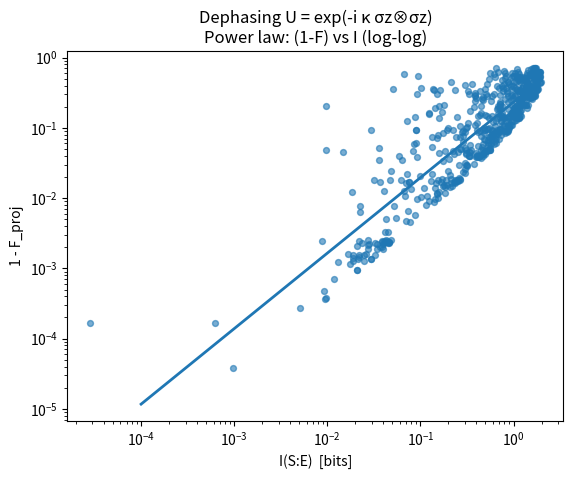
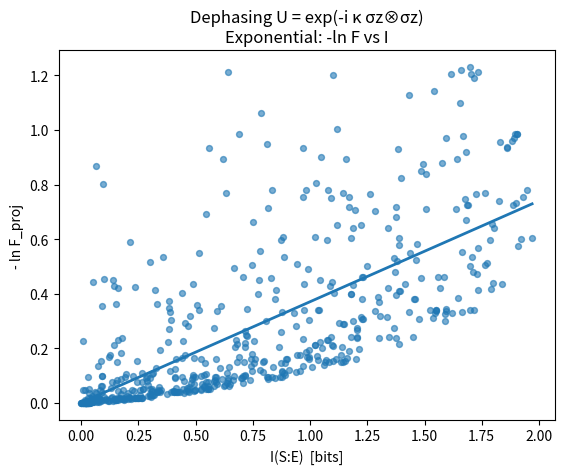
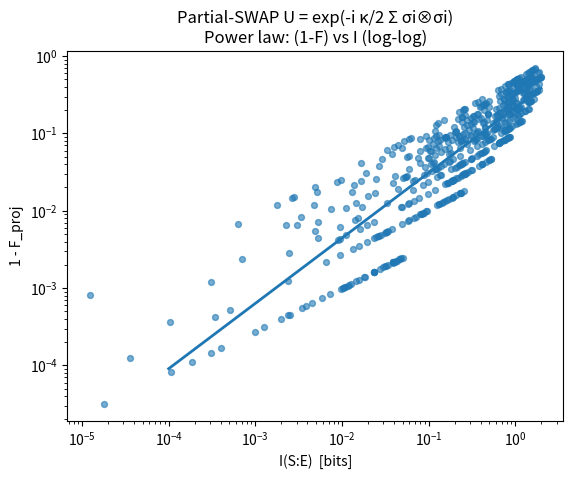
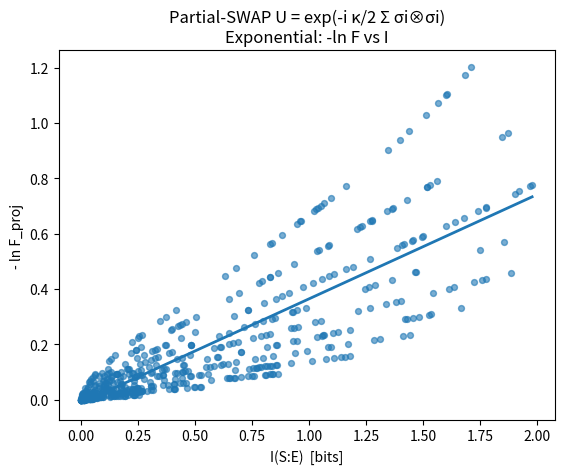

The matplotlib source for these figures, in order:
# === Information–Fidelity Law: full fixed code (self-contained) ===
# Computes (I(S:E), F_proj) after ONE collision for κ-sweep, fits:
#   (1 - F) ≈ c I^α  and  -ln F ≈ a I + b
# Works with or without SciPy (uses eigendecomp fallback if SciPy missing).

import numpy as np
import numpy.linalg as LA
import matplotlib.pyplot as plt

# ---------- try SciPy expm; else fallback ----------
_HAS_SCIPY = False
try:
    from scipy.linalg import expm as _scipy_expm
    _HAS_SCIPY = True
except Exception:
    _HAS_SCIPY = False

def exp_unitary_from_H(H, theta):
    """
    Return U = exp(-i * theta * H).
    If SciPy is present, use scipy.linalg.expm; otherwise use eigendecomposition.
    Assumes H is Hermitian (true for our couplings), so eigh is stable.
    """
    if _HAS_SCIPY:
        return _scipy_expm(-1j * theta * H)
    # fallback: eigendecomposition
    w, V = LA.eigh((H + H.conj().T) / 2)        # ensure Hermitian
    ph = np.exp(-1j * theta * np.clip(w, None, None))
    return (V * ph) @ V.conj().T

# ------------------ Linear algebra helpers ------------------
I2 = np.eye(2, dtype=complex)
sx = np.array([[0,1],[1,0]], dtype=complex)
sy = np.array([[0,-1j],[1j,0]], dtype=complex)
sz = np.array([[1,0],[0,-1]], dtype=complex)

def kron(*ops):
    out = np.array([[1+0j]])
    for A in ops:
        out = np.kron(out, A)
    return out

def dag(A): return A.conj().T
def dm(psi):  # |psi><psi|
    return np.outer(psi, psi.conj())

def rand_pure_qubit(rng):
    # Haar random on Bloch sphere
    u = rng.random()
    v = rng.random()
    theta = 2*np.arccos(np.sqrt(1-u))
    phi = 2*np.pi*v
    return np.array([np.cos(theta/2), np.exp(1j*phi)*np.sin(theta/2)], dtype=complex)

def partial_trace(rho, keep, dims):
    # dims: list of subsystem dims; keep: indices to keep
    # returns density matrix on subsystems "keep" (in original order)
    dims = list(dims)
    keep = list(keep)
    drop = [i for i in range(len(dims)) if i not in keep]
    R = rho.reshape(*(dims + dims))
    for ax in sorted(drop, reverse=True):
        R = np.trace(R, axis1=ax, axis2=ax+len(dims))
    d_keep = int(np.prod([dims[i] for i in keep])) if keep else 1
    return R.reshape(d_keep, d_keep)

def von_neumann_entropy(rho, base=2):
    evals = np.real_if_close(LA.eigvalsh((rho + dag(rho))/2))
    evals = np.clip(evals, 0, 1)
    nz = evals[evals > 1e-15]
    if base == 2:
        return float(-(nz*np.log2(nz)).sum())
    return float(-(nz*np.log(nz)).sum())

def fidelity(rho, sigma):
    # Uhlmann fidelity F(rho, sigma) in [0,1]
    w, V = LA.eigh((rho + dag(rho))/2)          # ensure Hermitian
    w = np.clip(w, 0, None)
    sqrt_rho = (V * np.sqrt(w)) @ V.conj().T
    M = sqrt_rho @ sigma @ sqrt_rho
    ew, EV = LA.eigh((M + dag(M))/2)
    ew = np.clip(ew, 0, None)
    return float((np.sum(np.sqrt(ew)))**2)

# ------------------ Couplings (2-qubit) ------------------
def U_dephasing(kappa):
    # U = exp(-i kappa sz ⊗ sz)
    H = kron(sz, sz)
    return exp_unitary_from_H(H, kappa)

def U_partial_swap(kappa):
    # U = exp(-i (kappa/2) * (sx⊗sx + sy⊗sy + sz⊗sz))
    H = kron(sx,sx) + kron(sy,sy) + kron(sz,sz)
    return exp_unitary_from_H(H, 0.5*kappa)

# ------------------ One-collision experiment ------------------
def one_collision_IF_points(U_builder, kappas, n_trials=24, seed=7):
    """
    Generates (I(S:E), F_proj) pairs after a SINGLE S–E collision, sweeping κ,
    averaging across random initial pure states of S and E.
    F_proj := Uhlmann fidelity between reduced rho_S (after collision) and initial rho_S0.
    I(S:E) := mutual information S(rho_S) + S(rho_E) - S(rho_SE) in bits.
    """
    rng = np.random.default_rng(seed)
    out = []
    for kappa in kappas:
        U = U_builder(kappa)
        Is, Fs = [], []
        for _ in range(n_trials):
            psiS = rand_pure_qubit(rng)
            psiE = rand_pure_qubit(rng)
            rho0 = dm(kron(psiS, psiE))
            # forward
            rhoSE = U @ rho0 @ dag(U)
            rhoS  = partial_trace(rhoSE, keep=[0], dims=[2,2])
            rhoE  = partial_trace(rhoSE, keep=[1], dims=[2,2])
            # info + projected fidelity
            Ibits = von_neumann_entropy(rhoS,2) + von_neumann_entropy(rhoE,2) - von_neumann_entropy(rhoSE,2)
            Fp    = fidelity(rhoS, dm(psiS))   # vs initial pure |psiS>
            Is.append(Ibits); Fs.append(Fp)
        out.append({
            "kappa": kappa,
            "I_mean": np.mean(Is), "I_std": np.std(Is),
            "F_mean": np.mean(Fs), "F_std": np.std(Fs),
            "I_all": np.array(Is), "F_all": np.array(Fs),
        })
    return out

# ------------------ Fitting + diagnostics ------------------
def fit_power_law(I, F):
    # Fit (1-F) = c * I^alpha  on points with I>0 and F<1
    mask = (I > 1e-12) & (F < 1-1e-12)
    x = np.log(I[mask])
    y = np.log(1 - F[mask])
    if len(x) < 2:
        return None
    A = np.vstack([x, np.ones_like(x)]).T
    alpha, ln_c = LA.lstsq(A, y, rcond=None)[0]
    c = np.exp(ln_c)
    yhat = alpha*x + ln_c
    ss_res = np.sum((y - yhat)**2)
    ss_tot = np.sum((y - np.mean(y))**2)
    R2 = 1 - ss_res/ss_tot if ss_tot>0 else 1.0
    return {"c": c, "alpha": alpha, "R2": R2}

def fit_exp(I, F):
    # Fit -ln F = a I + b  using points with F in (0,1]
    mask = (F > 1e-12) & (F <= 1.0)
    x = I[mask]
    y = -np.log(F[mask])
    if len(x) < 2:
        return None
    A = np.vstack([x, np.ones_like(x)]).T
    a, b = LA.lstsq(A, y, rcond=None)[0]
    yhat = a*x + b
    ss_res = np.sum((y - yhat)**2)
    ss_tot = np.sum((y - np.mean(y))**2)
    R2 = 1 - ss_res/ss_tot if ss_tot>0 else 1.0
    return {"a": a, "b": b, "R2": R2}

def plot_IF_and_fits(points, title):
    # concatenate all trials across κ
    I_all = np.concatenate([p["I_all"] for p in points])
    F_all = np.concatenate([p["F_all"] for p in points])

    # --- Power law: (1-F) ~ c I^alpha (log-log)
    fit_pl = fit_power_law(I_all, F_all)
    plt.figure()
    plt.title(f"{title}\nPower law: (1-F) vs I (log-log)")
    plt.xlabel("I(S:E)  [bits]")
    plt.ylabel("1 - F_proj")
    plt.xscale("log"); plt.yscale("log")
    plt.scatter(I_all, 1-F_all, s=18, alpha=0.6)
    if fit_pl is not None:
        Igrid = np.linspace(max(1e-4, I_all.min() if I_all.min()>0 else 1e-4), I_all.max(), 200)
        yfit = fit_pl["c"] * (Igrid ** fit_pl["alpha"])
        plt.plot(Igrid, yfit, linewidth=2)
        print(f"[Power]  c={fit_pl['c']:.4g},  alpha={fit_pl['alpha']:.4g},  R^2={fit_pl['R2']:.4f}")
    else:
        print("[Power] not enough dynamic range to fit.")

    # --- Exponential: -ln F ~ a I + b (linear)
    fit_ex = fit_exp(I_all, F_all)
    plt.figure()
    plt.title(f"{title}\nExponential: -ln F vs I")
    plt.xlabel("I(S:E)  [bits]")
    plt.ylabel("- ln F_proj")
    plt.scatter(I_all, -np.log(np.clip(F_all,1e-12,1)), s=18, alpha=0.6)
    if fit_ex is not None:
        Igrid = np.linspace(0, I_all.max(), 200)
        yfit = fit_ex["a"]*Igrid + fit_ex["b"]
        plt.plot(Igrid, yfit, linewidth=2)
        print(f"[Exp]    a={fit_ex['a']:.4g},  b={fit_ex['b']:.4g},  R^2={fit_ex['R2']:.4f}")
    else:
        print("[Exp] not enough points to fit.")

    # --- κ summary
    print("\nκ-sweep summary (mean±std over random initial states):")
    print("kappa\t<I>\t\t<F>")
    for p in points:
        print(f"{p['kappa']:.2f}\t{p['I_mean']:.4f}±{p['I_std']:.4f}\t{p['F_mean']:.4f}±{p['F_std']:.4f}")

# ------------------ Run experiments ------------------
def run_information_fidelity_experiment():
    kappas = np.linspace(0.05, 1.0, 12)  # avoid 0 to keep log-log well-conditioned
    Ntrials = 48                         # increase for tighter confidence

    print("=== Dephasing coupling ===")
    pts_dep = one_collision_IF_points(U_dephasing, kappas, n_trials=Ntrials, seed=1)
    plot_IF_and_fits(pts_dep, "Dephasing U = exp(-i κ σz⊗σz)")

    print("\n=== Partial-SWAP coupling ===")
    pts_ps = one_collision_IF_points(U_partial_swap, kappas, n_trials=Ntrials, seed=2)
    plot_IF_and_fits(pts_ps, "Partial-SWAP U = exp(-i κ/2 Σ σi⊗σi)")

    plt.show()

run_information_fidelity_experiment()
